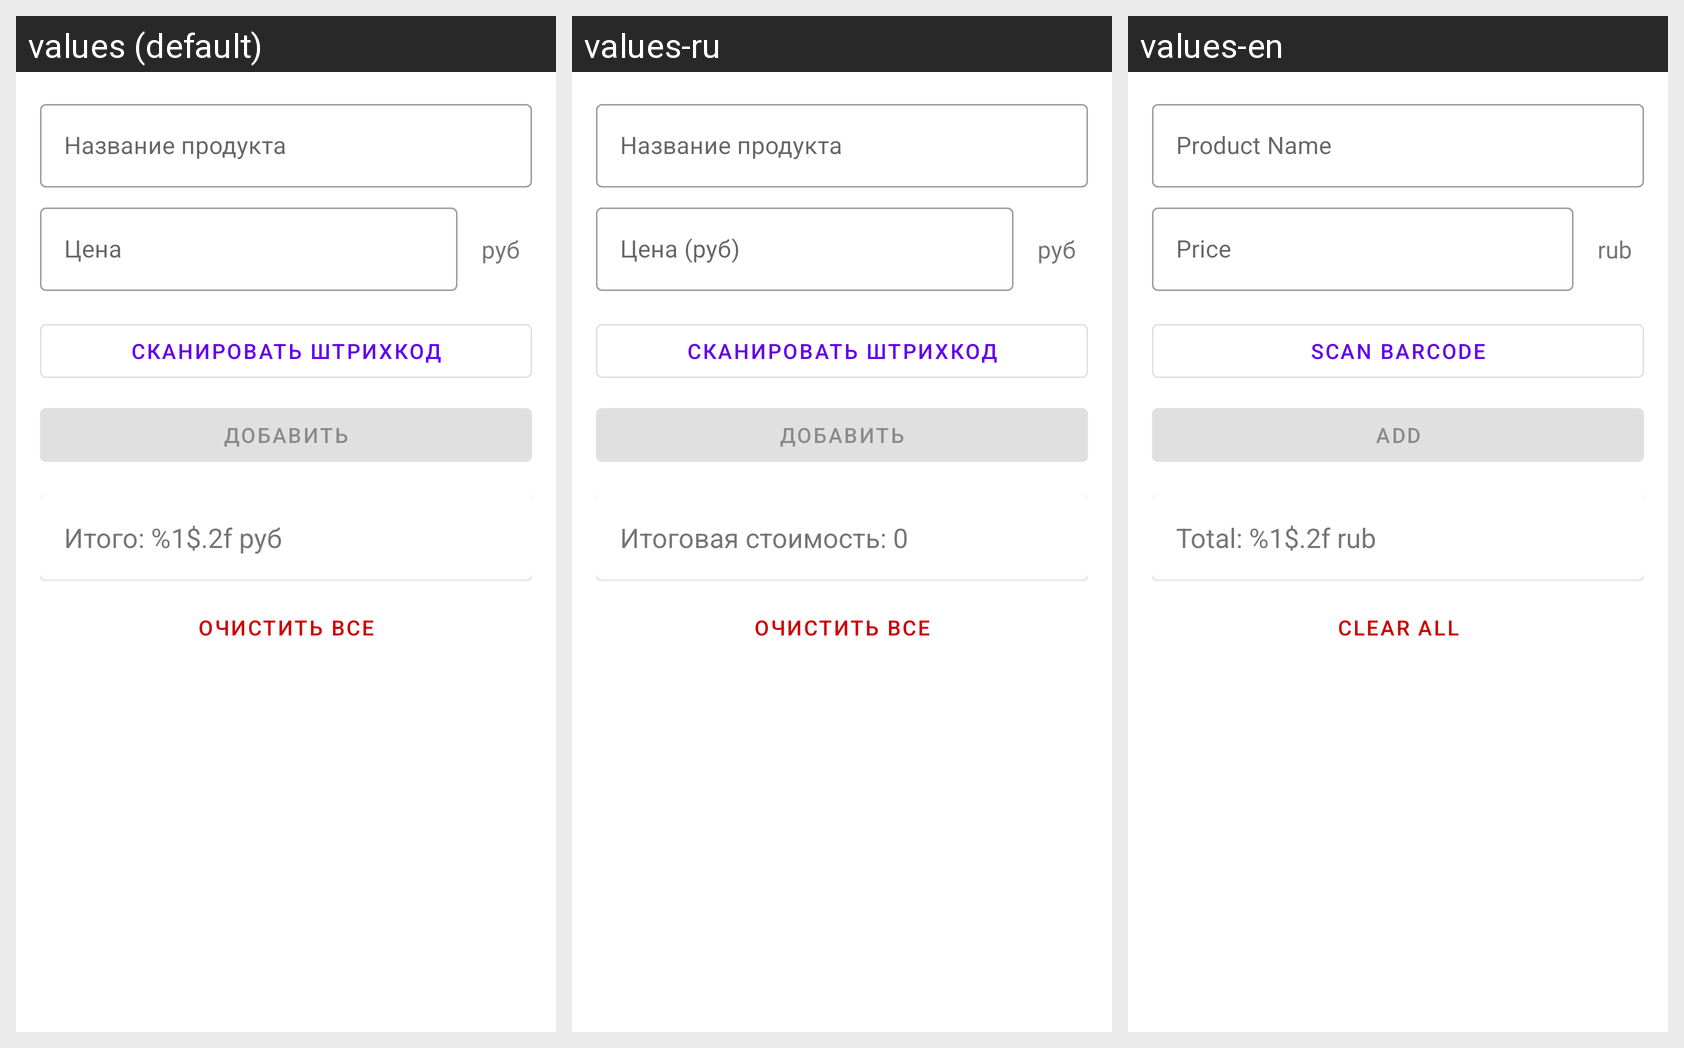

Translations of the strings shown on this Android screen, per locale in the grid:
Android screen res/layout/fragment_page2.xml rendered under 3 locales, left to right: values (default), values-ru, values-en. Device: Nexus 5 (rendered at 1080×1920; each locale shown at half size, 540×960, under a caption strip naming it); theme Theme.MyApplication.
Strings drawn on this screen, with the default value and each locale's value (text and hints the layout hard-codes, and strings that could not be matched under every locale, appear in the picture but are not listed):

product_name_hint
  values: Название продукта
  values-ru: Название продукта
  values-en: Product Name

product_price_hint
  values: Цена
  values-ru: Цена (руб)
  values-en: Price

currency
  values: руб
  values-ru: руб
  values-en: rub

scanner_button_text
  values: Сканировать штрихкод
  values-ru: Сканировать штрихкод
  values-en: Scan Barcode

add_product_button_text
  values: Добавить
  values-ru: Добавить
  values-en: Add

total_price_text
  values: Итого: %1$.2f руб
  values-ru: Итоговая стоимость: 0
  values-en: Total: %1$.2f rub

clear_all_button
  values: Очистить все
  values-ru: Очистить все  [not translated; the default value is used]
  values-en: Clear All
